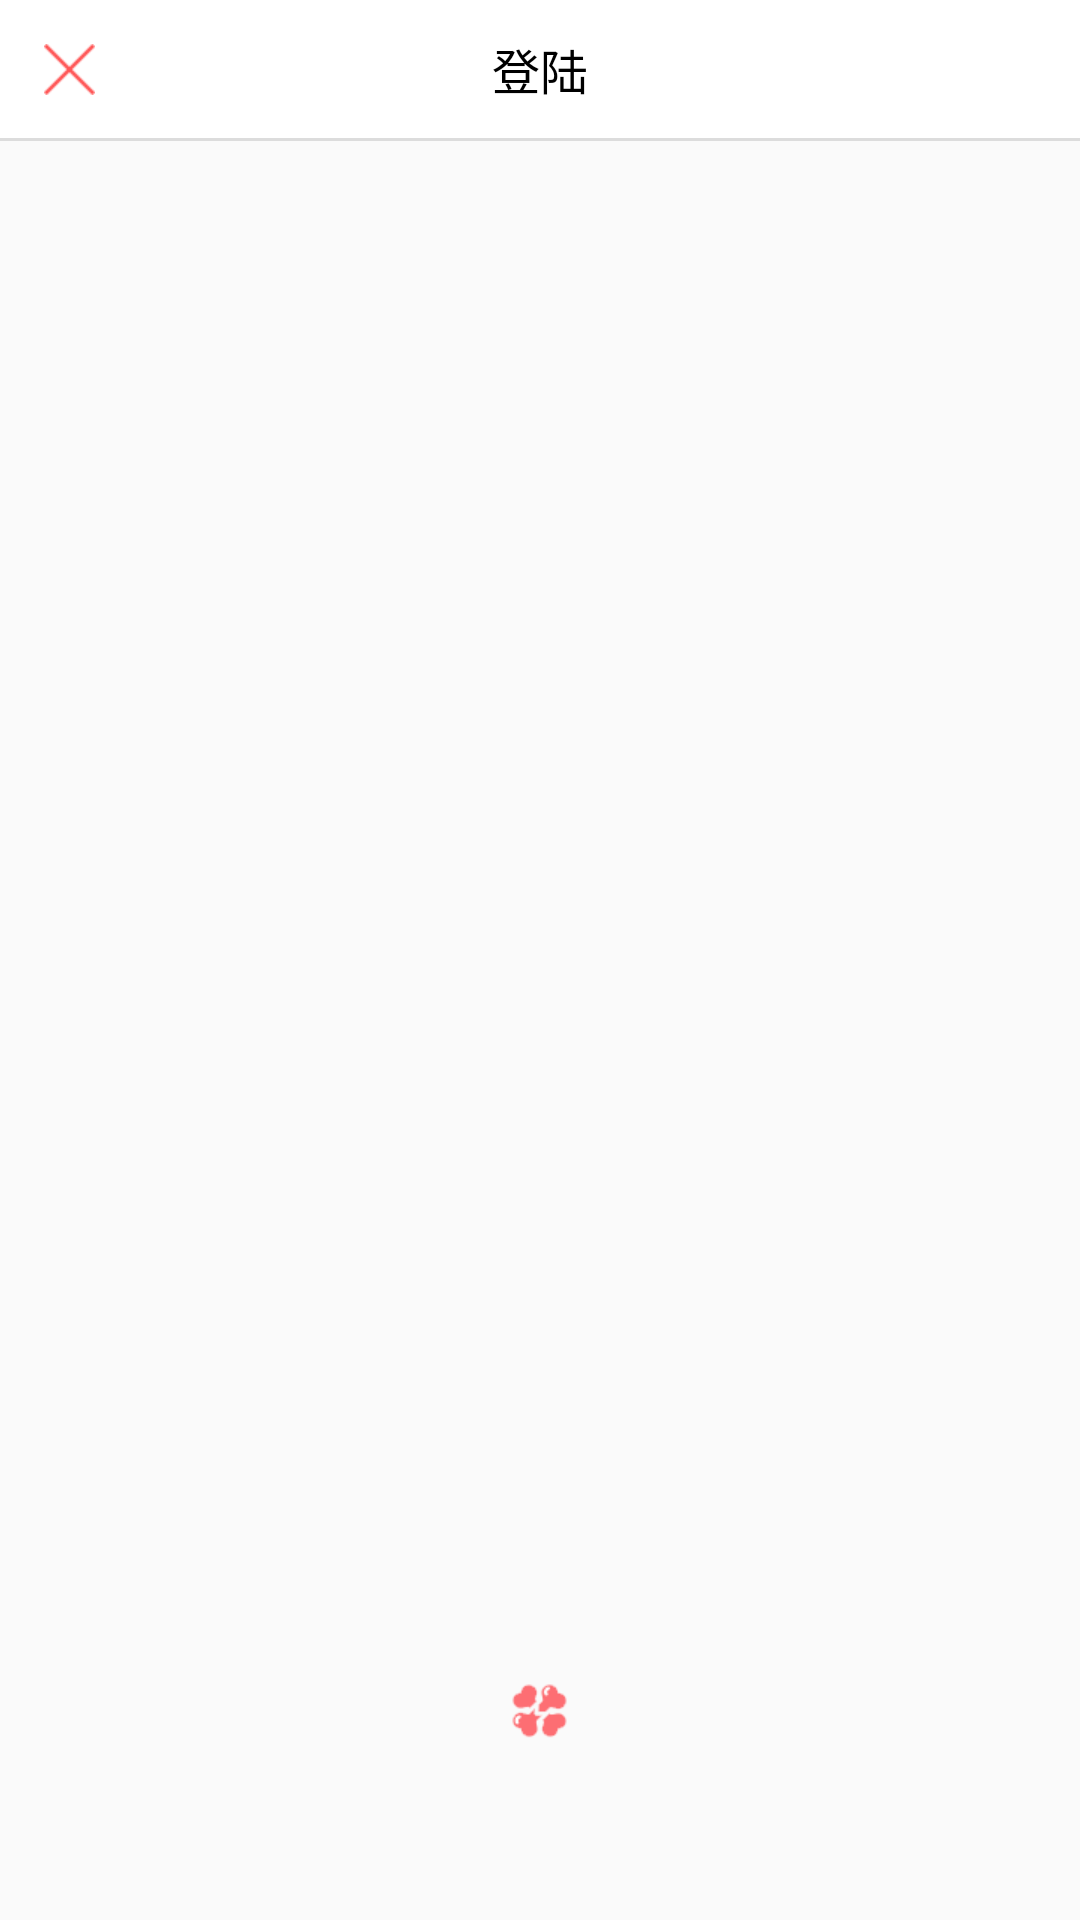

Produce the Android XML layout that renders to this screen, including the resource entries it uses.
<!-- AndroidManifest.xml: application theme AppTheme -->
<!-- res/layout/activity_base_container.xml -->
<RelativeLayout xmlns:android="http://schemas.android.com/apk/res/android"
    android:id="@+id/base_container"
    android:layout_width="match_parent"
    android:layout_height="match_parent">
    <LinearLayout
        android:layout_width="match_parent"
        android:layout_height="match_parent"
        android:orientation="vertical">
   <include
        android:id="@+id/top"
        layout="@layout/common_top"
         />
  <FrameLayout
    android:id="@+id/ll_content_container"
    android:layout_width="match_parent"
    android:layout_height="match_parent">
    <FrameLayout
        android:id="@+id/frame_loading"
        android:layout_width="match_parent"
        android:layout_height="match_parent"
        android:layout_centerInParent="true"
      >
        <ProgressBar
            android:id="@+id/progress"
            android:layout_width="19dp"
            android:layout_height="19dp"
            android:layout_gravity="bottom|center_horizontal"
            android:layout_marginBottom="60dp"
            android:indeterminateDrawable="@drawable/loading_inner"
            android:indeterminateDuration="700"
           />
      
    </FrameLayout>
      <FrameLayout
          android:id="@+id/frame_empty_tip"
          android:layout_width="match_parent"
          android:layout_height="match_parent"
          android:visibility="gone">
          <LinearLayout
              android:id="@+id/id_user_list_empty"
              android:layout_width="164dp"
              android:layout_height="229dp"
              android:orientation="vertical"
              android:layout_gravity="center">
              <ImageView
                  android:id="@+id/iv_empty_tip"
                  android:layout_width="match_parent"
                  android:layout_height="match_parent" />
              <ImageView
                  android:id="@+id/iv_empty_text"
                  android:layout_width="match_parent"
                  android:layout_height="15dp"/>
          </LinearLayout>

          
      </FrameLayout>
  </FrameLayout>
    </LinearLayout>
    <FrameLayout
        android:id="@+id/frame_sorry"
        android:layout_width="match_parent"
        android:layout_height="match_parent"
        android:clickable="true"
        android:background="@color/bg_color"
        android:visibility="gone">
      
        <ImageView
            android:layout_width="match_parent"
            android:layout_height="match_parent"
            android:scaleType="fitXY"
            android:layout_marginTop="50dp"
            android:src="@drawable/network_error"/>
        <ImageView
            android:id="@+id/iv_sorry"
            android:layout_width="270dp"
            android:layout_height="40dp"
            android:layout_gravity="top|center_horizontal"
            android:layout_marginTop="452dp"
            android:src="@drawable/network_refresh_selector"/>
       
    </FrameLayout>
</RelativeLayout>
<!-- res/layout/common_top.xml (included above) -->
<?xml version="1.0" encoding="utf-8"?>
<LinearLayout
    xmlns:android="http://schemas.android.com/apk/res/android"

    android:layout_width="match_parent"
    android:layout_height="wrap_content"
    android:orientation="vertical"
    android:background="@android:color/white"
   >
    <RelativeLayout
    android:id="@+id/title_view"
    android:background="@android:color/white"
    android:layout_width="match_parent"
    android:layout_height="@dimen/title_height" >
    
    <ImageView
        android:id="@+id/iv_topback"
        android:layout_width="@dimen/title_height"
        android:layout_height="@dimen/title_height"
        android:layout_alignParentLeft="true"
        android:layout_centerVertical="true"
        android:src="@drawable/close_top"
        android:scaleType="centerInside"
        android:visibility="visible"/>

    
    <TextView
        android:id="@+id/title"
        android:layout_width="wrap_content"
        android:layout_height="wrap_content"
        android:textColor="#000000"
        android:textSize="@dimen/font_title"
        android:text="登陆"
        android:layout_centerInParent="true"/>
    <ImageView
        android:id="@+id/iv_topright"
        android:layout_width="@dimen/title_height"
        android:layout_height="@dimen/title_height"
        android:layout_alignParentRight="true"
        android:layout_centerVertical="true"
        android:scaleType="centerInside"
        android:visibility="gone"/>
        <TextView
            android:id="@+id/tv_confirm"
            android:layout_width="wrap_content"
            android:layout_height="match_parent"
            android:layout_alignParentRight="true"
            android:layout_centerVertical="true"
            android:paddingRight="@dimen/activity_padding_normal"
            android:paddingLeft="@dimen/activity_padding_normal"
            android:gravity="center"
            android:textSize="@dimen/font_title"
            android:textColor="@color/main_font_red"
            android:visibility="gone"
            android:text="确定"
            />
</RelativeLayout>
    <View
        android:id="@+id/title_divider"
        android:layout_width="match_parent"
        android:layout_height="1dp"
        android:background="@color/title_divider"/>
</LinearLayout>
<!-- resources referenced by this layout -->
<resources>
  <color name="bg_color">#efefef</color>
  <color name="main_font_grey">#979797</color>
  <color name="main_font_red">#FFA543</color>
  <color name="title_divider">#dcdcdc</color>
  <dimen name="activity_padding_normal">10dp</dimen>
  <dimen name="font_2">13sp</dimen>
  <dimen name="font_title">16sp</dimen>
  <dimen name="title_height">46dp</dimen>
  <!-- drawable close_top: png bitmap (drawable-xhdpi, 1281 bytes) -->
  <!-- drawable loading_inner (drawable) -->
  <?xml version="1.0" encoding="utf-8"?>
  <rotate xmlns:android="http://schemas.android.com/apk/res/android"
      android:drawable="@drawable/loading"
      android:fromDegrees="0"
      android:pivotX="50%"
      android:pivotY="50%"
      android:toDegrees="359" />
  <!-- drawable network_error: png bitmap (drawable-xhdpi, 28303 bytes) -->
  <!-- drawable network_refresh_selector: png bitmap (drawable-xhdpi, 3528 bytes) -->
  <style name="AppTheme" parent="Theme.AppCompat.Light.DarkActionBar">
          
          <item name="colorPrimary">@color/colorPrimary</item>
          <item name="colorPrimaryDark">@color/colorPrimaryDark</item>
          <item name="colorAccent">@color/colorAccent</item>
      </style>
  <!-- drawable loading: png bitmap (drawable-xhdpi, 2502 bytes) -->
  <color name="colorPrimary">#3F51B5</color>
  <color name="colorPrimaryDark">#303F9F</color>
  <color name="colorAccent">#FF4081</color>
</resources>
